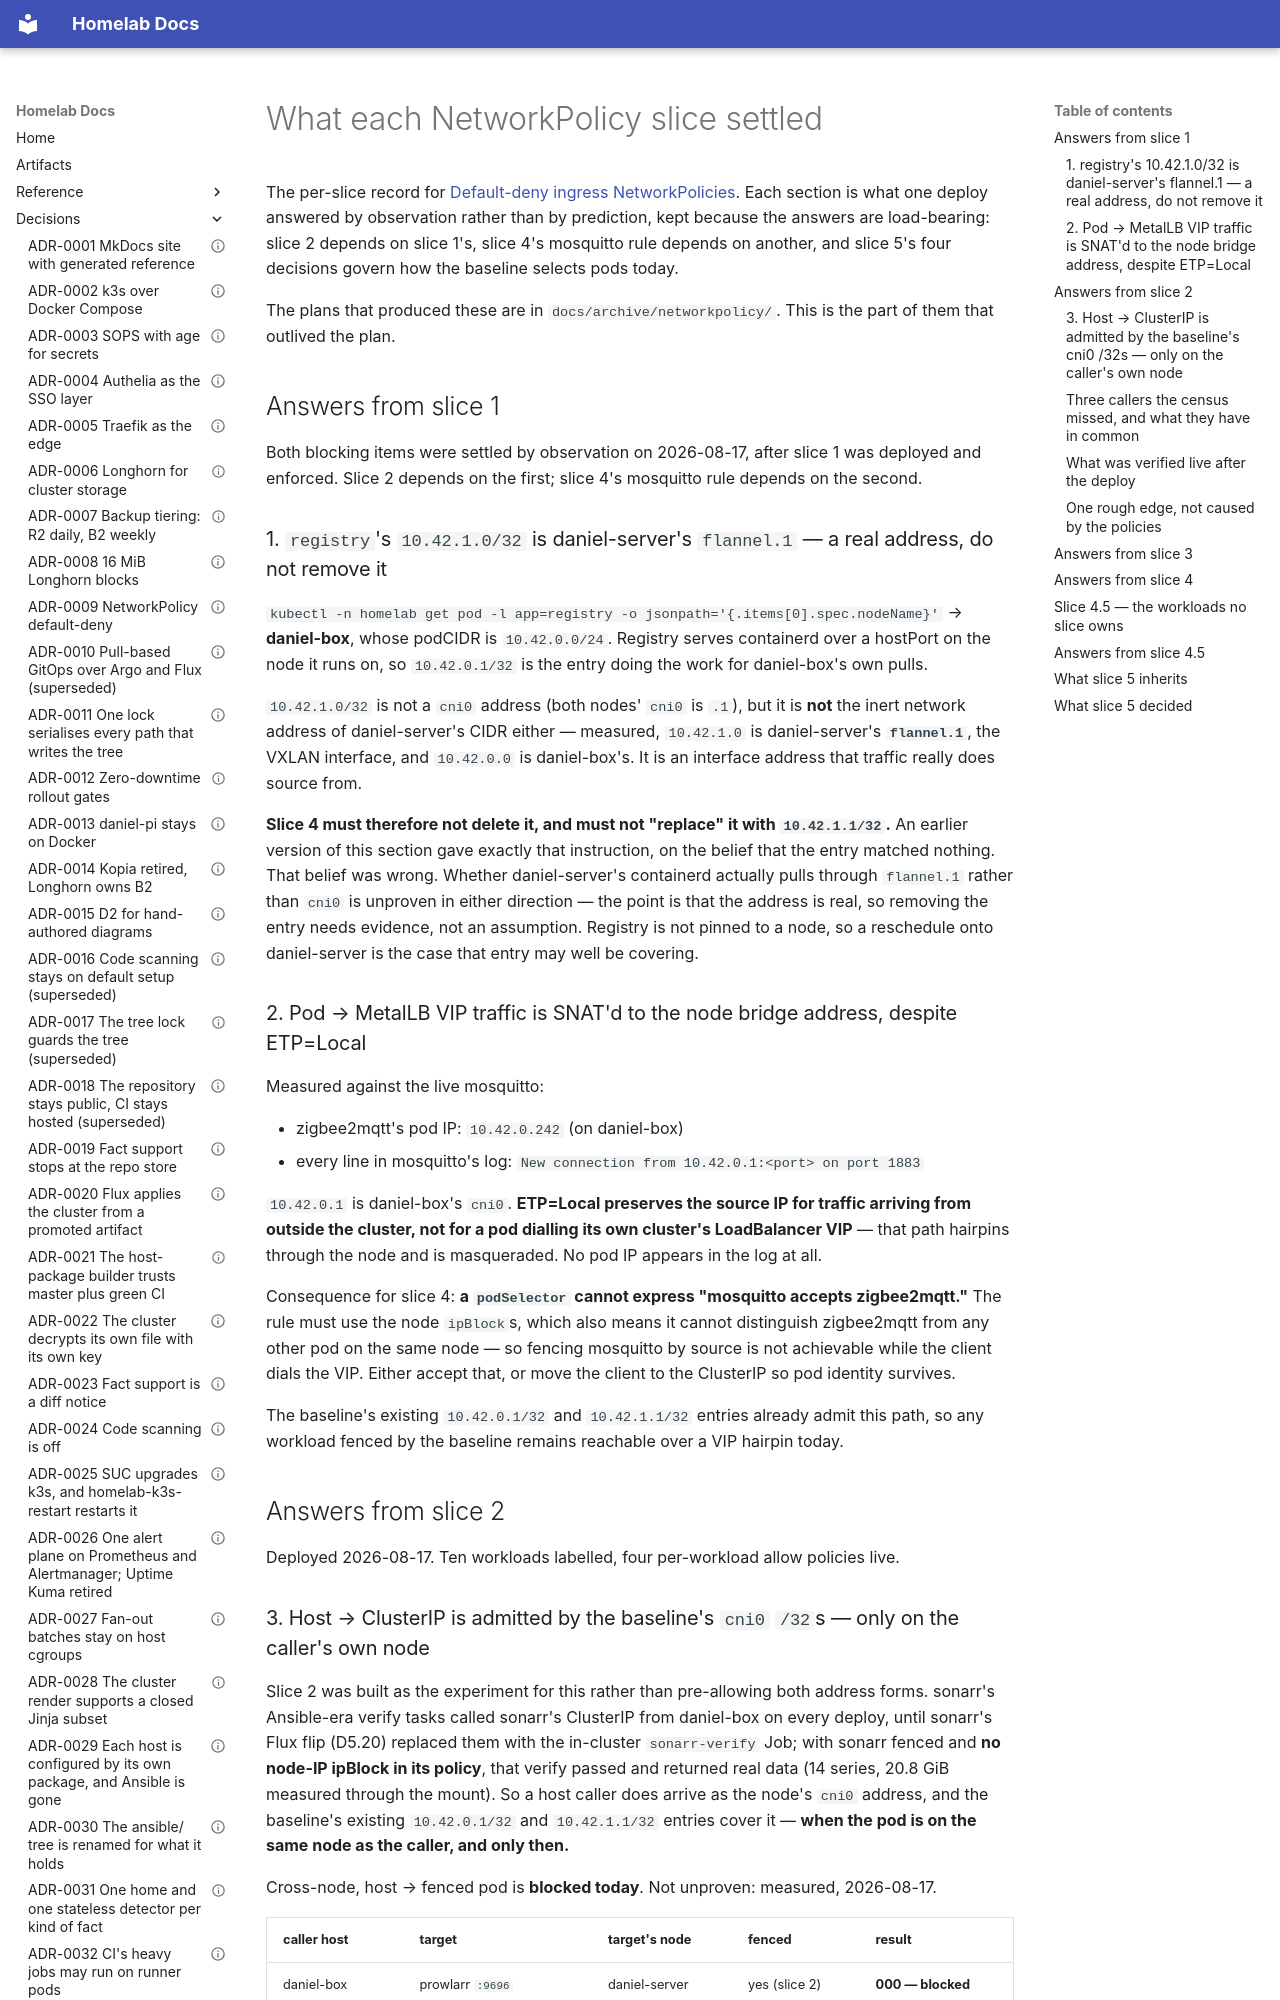

repository: DanielH2018/server · page: networkpolicy-slice-answers/index.html · generator: mkdocs

# What each NetworkPolicy slice settled

The per-slice record for [Default-deny ingress NetworkPolicies](networkpolicy-default-deny.md).
Each section is what one deploy answered by observation rather than by prediction, kept because
the answers are load-bearing: slice 2 depends on slice 1's, slice 4's mosquitto rule depends on
another, and slice 5's four decisions govern how the baseline selects pods today.

The plans that produced these are in `docs/archive/networkpolicy/`. This is the part of them
that outlived the plan.

## Answers from slice 1

Both blocking items were settled by observation on 2026-08-17, after slice 1 was deployed and
enforced. Slice 2 depends on the first; slice 4's mosquitto rule depends on the second.

### 1. `registry`'s `10.42.1.0/32` is daniel-server's `flannel.1` — a real address, do not remove it

`kubectl -n homelab get pod -l app=registry -o jsonpath='{.items[0].spec.nodeName}'` → **daniel-box**,
whose podCIDR is `10.42.0.0/24`. Registry serves containerd over a hostPort on the node it runs on,
so `10.42.0.1/32` is the entry doing the work for daniel-box's own pulls.

`10.42.1.0/32` is not a `cni0` address (both nodes' `cni0` is `.1`), but it is **not** the inert
network address of daniel-server's CIDR either — measured, `10.42.1.0` is daniel-server's
**`flannel.1`**, the VXLAN interface, and `10.42.0.0` is daniel-box's. It is an interface address
that traffic really does source from.

**Slice 4 must therefore not delete it, and must not "replace" it with `10.42.1.1/32`.** An earlier
version of this section gave exactly that instruction, on the belief that the entry matched nothing.
That belief was wrong. Whether daniel-server's containerd actually pulls through `flannel.1` rather
than `cni0` is unproven in either direction — the point is that the address is real, so removing the
entry needs evidence, not an assumption. Registry is not pinned to a node, so a reschedule onto
daniel-server is the case that entry may well be covering.

### 2. Pod → MetalLB VIP traffic is SNAT'd to the node bridge address, despite ETP=Local

Measured against the live mosquitto:

- zigbee2mqtt's pod IP: `10.42.0.242` (on daniel-box)
- every line in mosquitto's log: `New connection from 10.42.0.1:<port> on port 1883`

`10.42.0.1` is daniel-box's `cni0`. **ETP=Local preserves the source IP for traffic arriving from
outside the cluster, not for a pod dialling its own cluster's LoadBalancer VIP** — that path
hairpins through the node and is masqueraded. No pod IP appears in the log at all.

Consequence for slice 4: **a `podSelector` cannot express "mosquitto accepts zigbee2mqtt."** The
rule must use the node `ipBlock`s, which also means it cannot distinguish zigbee2mqtt from any
other pod on the same node — so fencing mosquitto by source is not achievable while the client
dials the VIP. Either accept that, or move the client to the ClusterIP so pod identity survives.

The baseline's existing `10.42.0.1/32` and `10.42.1.1/32` entries already admit this path, so any
workload fenced by the baseline remains reachable over a VIP hairpin today.

## Answers from slice 2

Deployed 2026-08-17. Ten workloads labelled, four per-workload allow policies live.
